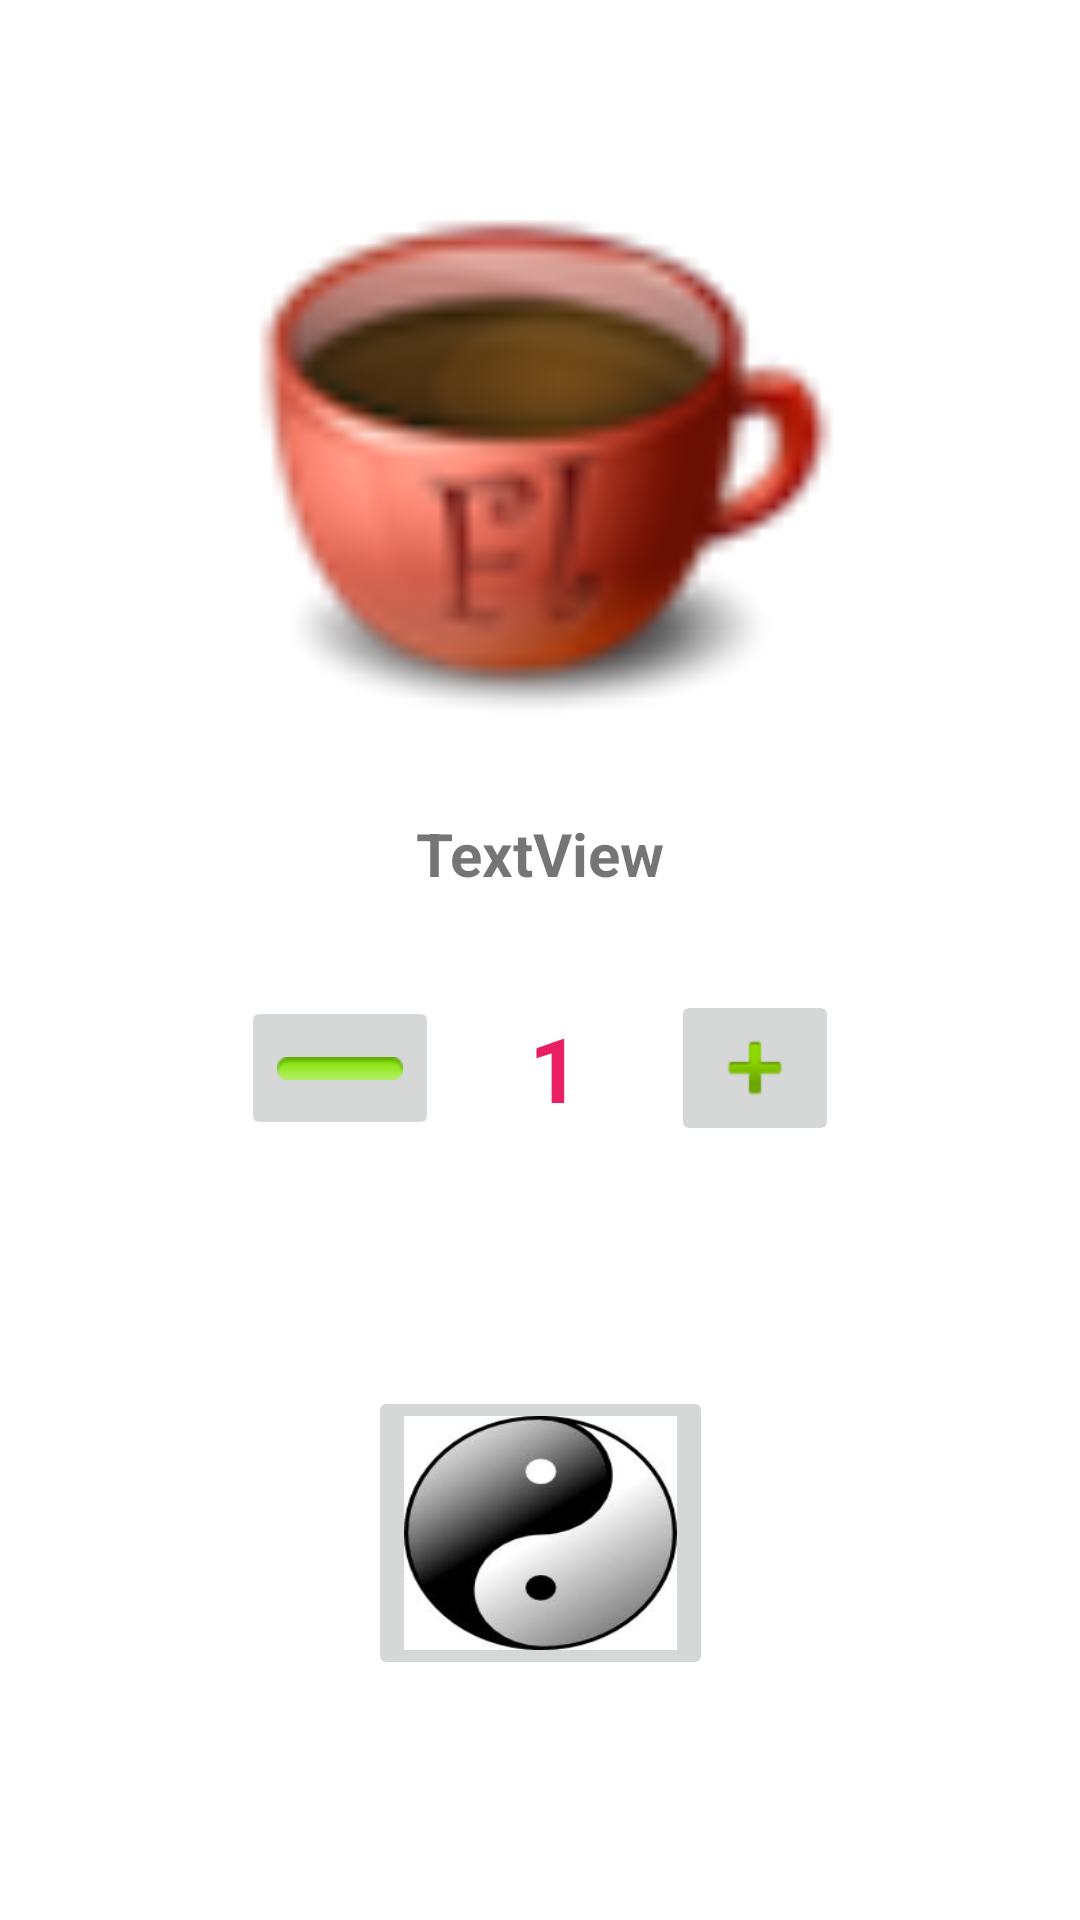

Android layout source for this screen:
<!-- AndroidManifest.xml: application theme Theme.ListView4 -->
<!-- res/layout/activity_display.xml -->
<?xml version="1.0" encoding="utf-8"?>
<androidx.constraintlayout.widget.ConstraintLayout xmlns:android="http://schemas.android.com/apk/res/android"
    xmlns:app="http://schemas.android.com/apk/res-auto"
    xmlns:tools="http://schemas.android.com/tools"
    android:layout_width="match_parent"
    android:layout_height="match_parent"
    tools:context=".DisplayActivity">

    <ImageView
        android:id="@+id/imageView_display_id"
        android:layout_width="200dp"
        android:layout_height="200dp"
        android:layout_marginTop="55dp"
        app:layout_constraintEnd_toEndOf="parent"
        app:layout_constraintHorizontal_bias="0.5"
        app:layout_constraintStart_toStartOf="parent"
        app:layout_constraintTop_toTopOf="parent"
        app:srcCompat="@drawable/blacktea" />

    <TextView
        android:id="@+id/textView_display_name"
        android:layout_width="wrap_content"
        android:layout_height="wrap_content"
        android:layout_marginTop="16dp"
        android:text="TextView"
        android:textSize="20sp"
        android:textStyle="bold"
        app:layout_constraintEnd_toEndOf="parent"
        app:layout_constraintStart_toStartOf="parent"
        app:layout_constraintTop_toBottomOf="@+id/imageView_display_id" />

    <LinearLayout
        android:id="@+id/linearLayout"
        android:layout_width="wrap_content"
        android:layout_height="wrap_content"
        android:layout_gravity="center"
        android:layout_marginStart="32dp"
        android:layout_marginTop="32dp"
        android:layout_marginEnd="32dp"
        android:orientation="horizontal"
        android:textAlignment="center"
        app:layout_constraintEnd_toEndOf="parent"
        app:layout_constraintStart_toStartOf="parent"
        app:layout_constraintTop_toBottomOf="@+id/textView_display_name">

        <ImageButton
            android:id="@+id/imageButton_display_minus"
            android:layout_width="wrap_content"
            android:layout_height="wrap_content"
            android:layout_gravity="center_vertical"
            android:minHeight="48dp"
            app:srcCompat="@android:drawable/button_onoff_indicator_on"
            tools:ignore="SpeakableTextPresentCheck" />

        <TextView
            android:id="@+id/textView_display_number"
            android:layout_width="wrap_content"
            android:layout_height="wrap_content"
            android:layout_gravity="center_vertical"
            android:layout_marginLeft="30dp"
            android:layout_marginRight="30dp"
            android:gravity="center_vertical"
            android:text="1"
            android:textColor="#E91E63"
            android:textSize="30dp"
            android:textStyle="bold" />

        <ImageButton
            android:id="@+id/imageButton_display_plus"
            android:layout_width="wrap_content"
            android:layout_height="wrap_content"
            android:layout_gravity="center_vertical"
            app:srcCompat="@android:drawable/ic_input_add"
            tools:ignore="SpeakableTextPresentCheck" />

    </LinearLayout>

    <ImageButton
        android:id="@+id/imageButton_display_ok"
        android:layout_width="115dp"
        android:layout_height="98dp"
        android:scaleType="fitXY"
        app:layout_constraintBottom_toBottomOf="parent"
        app:layout_constraintEnd_toEndOf="parent"
        app:layout_constraintStart_toStartOf="parent"
        app:layout_constraintTop_toBottomOf="@+id/linearLayout"
        app:srcCompat="@drawable/ok"
        tools:ignore="SpeakableTextPresentCheck" />

</androidx.constraintlayout.widget.ConstraintLayout>
<!-- resources referenced by this layout -->
<resources>
  <!-- drawable blacktea: png bitmap (drawable, 5256 bytes) -->
  <!-- drawable ok: png bitmap (drawable, 24823 bytes) -->
  <style name="Theme.ListView4" parent="Theme.MaterialComponents.DayNight.DarkActionBar">
          
          <item name="colorPrimary">@color/purple_500</item>
          <item name="colorPrimaryVariant">@color/purple_700</item>
          <item name="colorOnPrimary">@color/white</item>
          
          <item name="colorSecondary">@color/teal_200</item>
          <item name="colorSecondaryVariant">@color/teal_700</item>
          <item name="colorOnSecondary">@color/black</item>
          
          <item name="android:statusBarColor" tools:targetApi="l">?attr/colorPrimaryVariant</item>
          
      </style>
  <!-- not gathered from this repository: default colours our renderer supplied (Android Studio template values) -->
  <color name="purple_500">#FF6200EE</color>
  <color name="purple_700">#FF3700B3</color>
  <color name="teal_200">#FF03DAC5</color>
  <color name="teal_700">#FF018786</color>
  <color name="black">#FF000000</color>
  <color name="white">#FFFFFFFF</color>
</resources>
